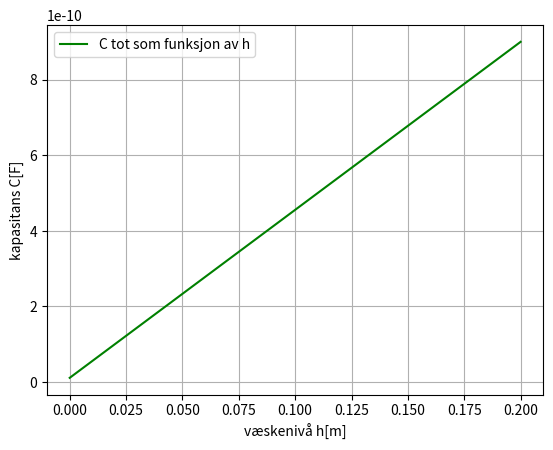

Write the Python code that produced this figure.
import numpy as np
import matplotlib.pyplot as plt

def c(h,er):
    e0 = 8.85*10**(-12)
    H = 0.2
    R = 0.018
    r = 0.0067
    k = 2*np.pi*e0*H / np.log(R/r)
    c = k * (1 + (h/H)*(er-1))
    return c

erWater = 80
erOil = 2.3
n = 1000
hValues = np.linspace(0,0.2,n)
cValues = c(hValues,erWater)
aValues = np.linspace(4,20,n)

print("Tom tank = ", cValues[0], "Farad")
print("Full tank = ", cValues[n-1], "Farad")

level370pF = 0
for i in range(n):
    if cValues[i] < 370 * 10**(-12):
        level370pF = hValues[i]
        
print("Ved h =",round(level370pF,3),"m, er kapasitansen 370 pF")

cOil83mm = c(0.083, erOil)
cWater83mm = c(0.083, erWater)
print("Kapasitans ved 83mm olje med permittivitet 2.3 =", cOil83mm)
print("Kapasitans ved 83mm vann med permittivitet 80 =", cWater83mm)

level12mA = 0
for i in range(n):
    if aValues[i] < 12:
        level12mA = hValues[i]
        
print("Nivå ved 12mA er", round(level12mA,3), "m")

plt.plot(hValues, cValues, "g-", label="C tot som funksjon av h")
plt.grid()
plt.xlabel("væskenivå h[m]")
plt.ylabel("kapasitans C[F]")
plt.legend()
plt.show()
    
